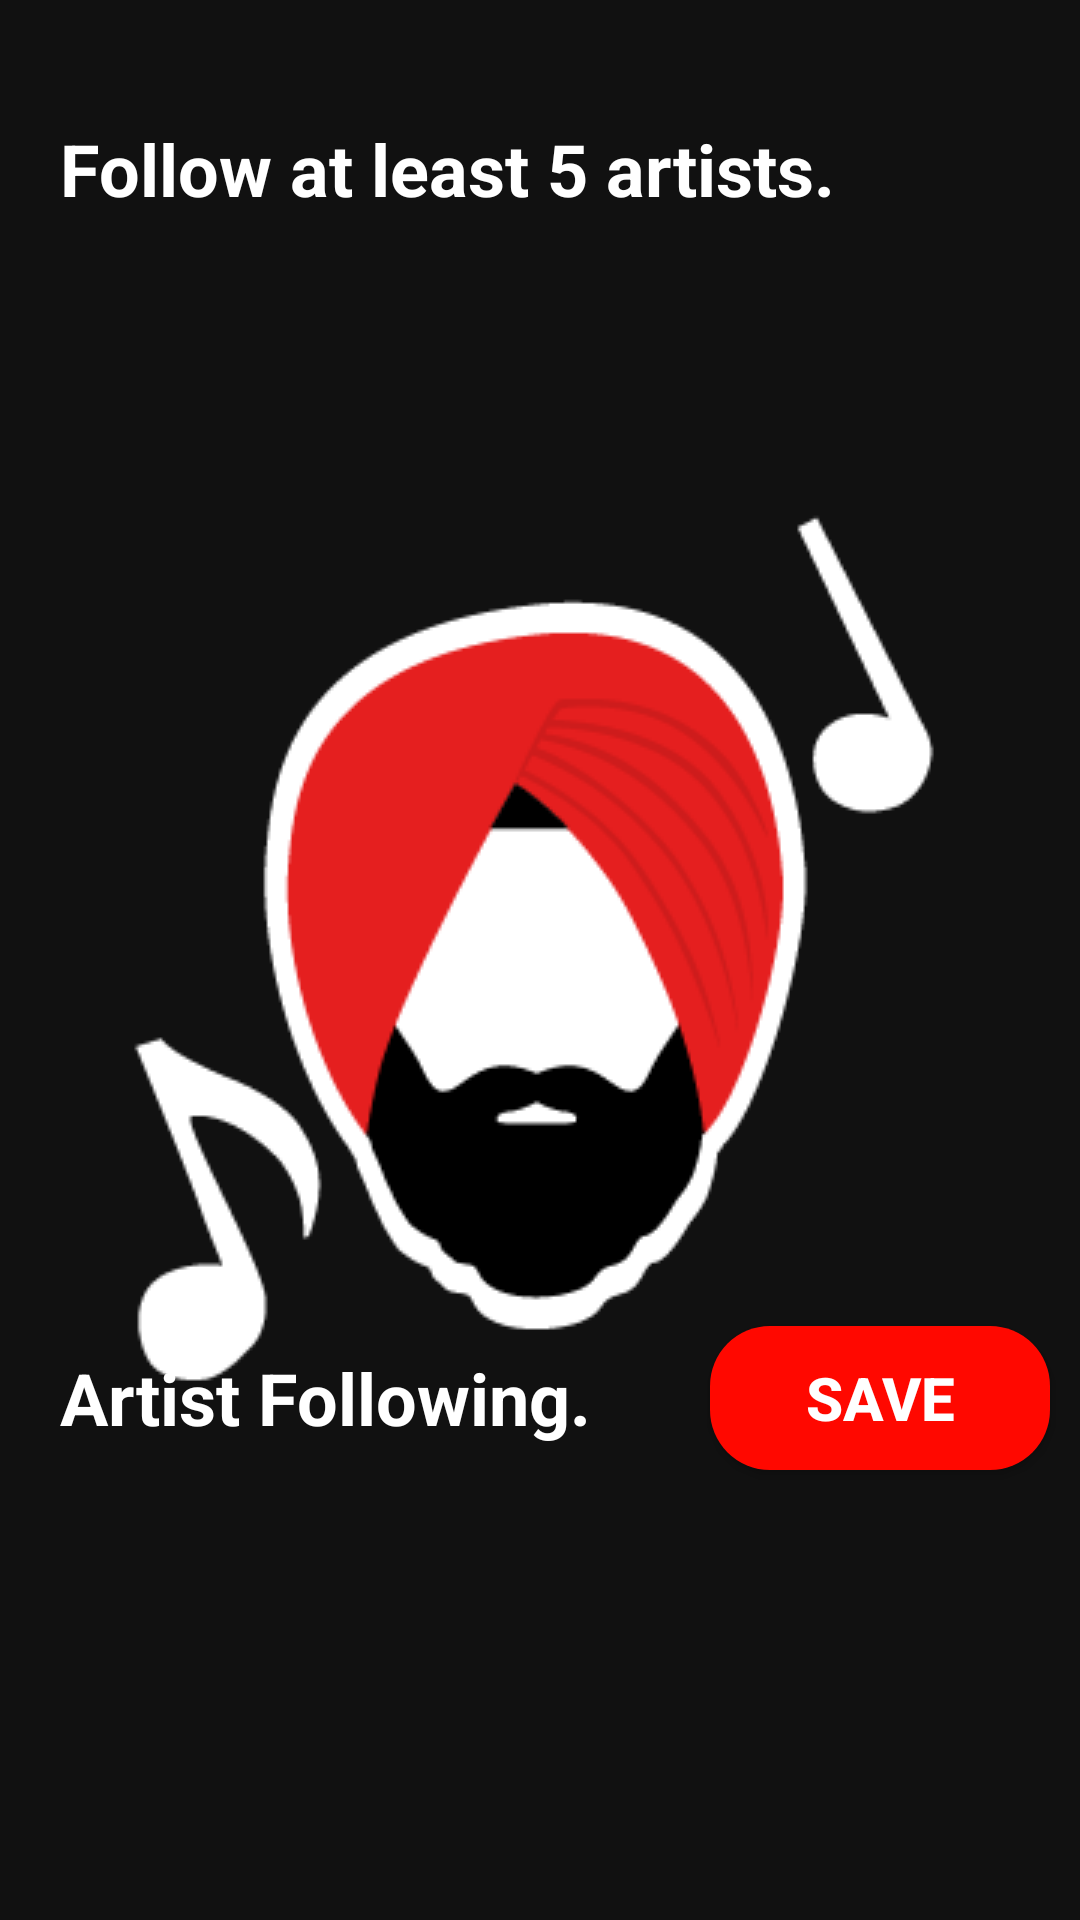

Layout XML and referenced resources for this Android screen:
<!-- AndroidManifest.xml: application theme AppTheme -->
<!-- res/layout/fragment_artist_follow.xml -->
<?xml version="1.0" encoding="utf-8"?>
<RelativeLayout xmlns:android="http://schemas.android.com/apk/res/android"
    android:orientation="vertical"
    android:layout_width="match_parent"
    android:layout_height="match_parent"
    android:paddingTop="30dp">

    <TextView
        android:id="@+id/artist_title"
        android:layout_width="match_parent"
        android:layout_height="wrap_content"
        android:textSize="24sp"
        android:text="Follow at least 5 artists."
        android:paddingStart="20dp"
        android:paddingEnd="20dp"
        android:paddingTop="10dp"
        android:paddingBottom="10dp"
        android:textStyle="bold"
        android:textColor="@color/colorTextPrimary"/>

    <androidx.recyclerview.widget.RecyclerView
        android:id="@+id/artist_list"
        android:layout_below="@id/artist_title"
        android:layout_width="match_parent"
        android:layout_height="wrap_content"
        android:layout_above="@id/artist_followed_controls"
        />

    <LinearLayout
        android:id="@+id/artist_followed_controls"
        android:layout_width="match_parent"
        android:layout_height="wrap_content"
        android:layout_above="@id/artist_follow_list"
        android:orientation="horizontal">

        <TextView
            android:id="@+id/artist_followed_title"
            android:layout_width="0dp"
            android:layout_weight="2"
            android:layout_height="wrap_content"
            android:textSize="24sp"
            android:text="Artist Following."
            android:paddingStart="20dp"
            android:paddingEnd="20dp"
            android:paddingTop="10dp"
            android:paddingBottom="10dp"
            android:layout_gravity="center"
            android:textStyle="bold"
            android:textColor="@color/colorTextPrimary"/>

        <Button
            android:id="@+id/update_follow_list"
            android:layout_width="0dp"
            android:layout_height="wrap_content"
            android:layout_weight="1"
            android:layout_margin="10dp"
            android:text="Save"
            android:textColor="@color/colorTextPrimary"
            android:textSize="20sp"
            android:textStyle="bold"
            android:layout_gravity="center"
            android:background="@drawable/rounded_btn_20"/>

    </LinearLayout>

    <androidx.recyclerview.widget.RecyclerView
        android:id="@+id/artist_follow_list"
        android:layout_alignParentBottom="true"
        android:layout_width="match_parent"
        android:layout_height="140dp"
        />

</RelativeLayout>
<!-- resources referenced by this layout -->
<resources>
  <color name="colorTextPrimary">#FFFFFF</color>
  <!-- drawable rounded_btn_20 (drawable) -->
  <?xml version="1.0" encoding="utf-8"?>
  <shape
      xmlns:android="http://schemas.android.com/apk/res/android"
      android:shape="rectangle">
  
      <corners android:radius="20dp" />
      <solid android:color="@color/colorAccent"/>
  
  </shape>
  <style name="AppTheme" parent="android:Theme.Material.NoActionBar">
          <item name="android:windowTranslucentStatus">true</item>
          <item name="android:statusBarColor">#00000000</item>
          <item name="android:navigationBarColor">#000000</item>
          <item name="android:windowBackground">@drawable/background_splash</item>
      </style>
  <color name="colorAccent">#FF0800</color>
  <!-- drawable background_splash (drawable) -->
  <?xml version="1.0" encoding="utf-8"?>
  <layer-list xmlns:android="http://schemas.android.com/apk/res/android"
      android:opacity="opaque">
  
      <item
          android:drawable="@color/colorDarkBackground"/>
  
      <item
          android:width="300dp"
          android:height="300dp"
          android:left="0dp"
          android:right="0dp"
          android:gravity="center">
          <bitmap
              android:src="@drawable/ic_icon_300"
              android:gravity="center"/>
      </item>
  </layer-list>
  <color name="colorDarkBackground">#111111</color>
  <!-- drawable ic_icon_300: png bitmap (drawable, 12765 bytes) -->
</resources>
